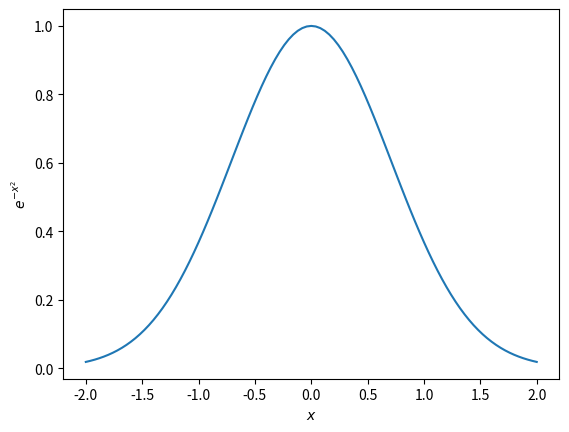

This chart was generated by the following Python code:
import numpy as np
import matplotlib.pyplot as plt

print(np.__version__, np.array([1, 2]).dtype, np.finfo(float).eps)

x = np.linspace(-2, 2, 101)
plt.plot(x, np.exp(-x**2))
plt.xlabel("$x$")
plt.ylabel("$e^{-x^2}$")
plt.show()
